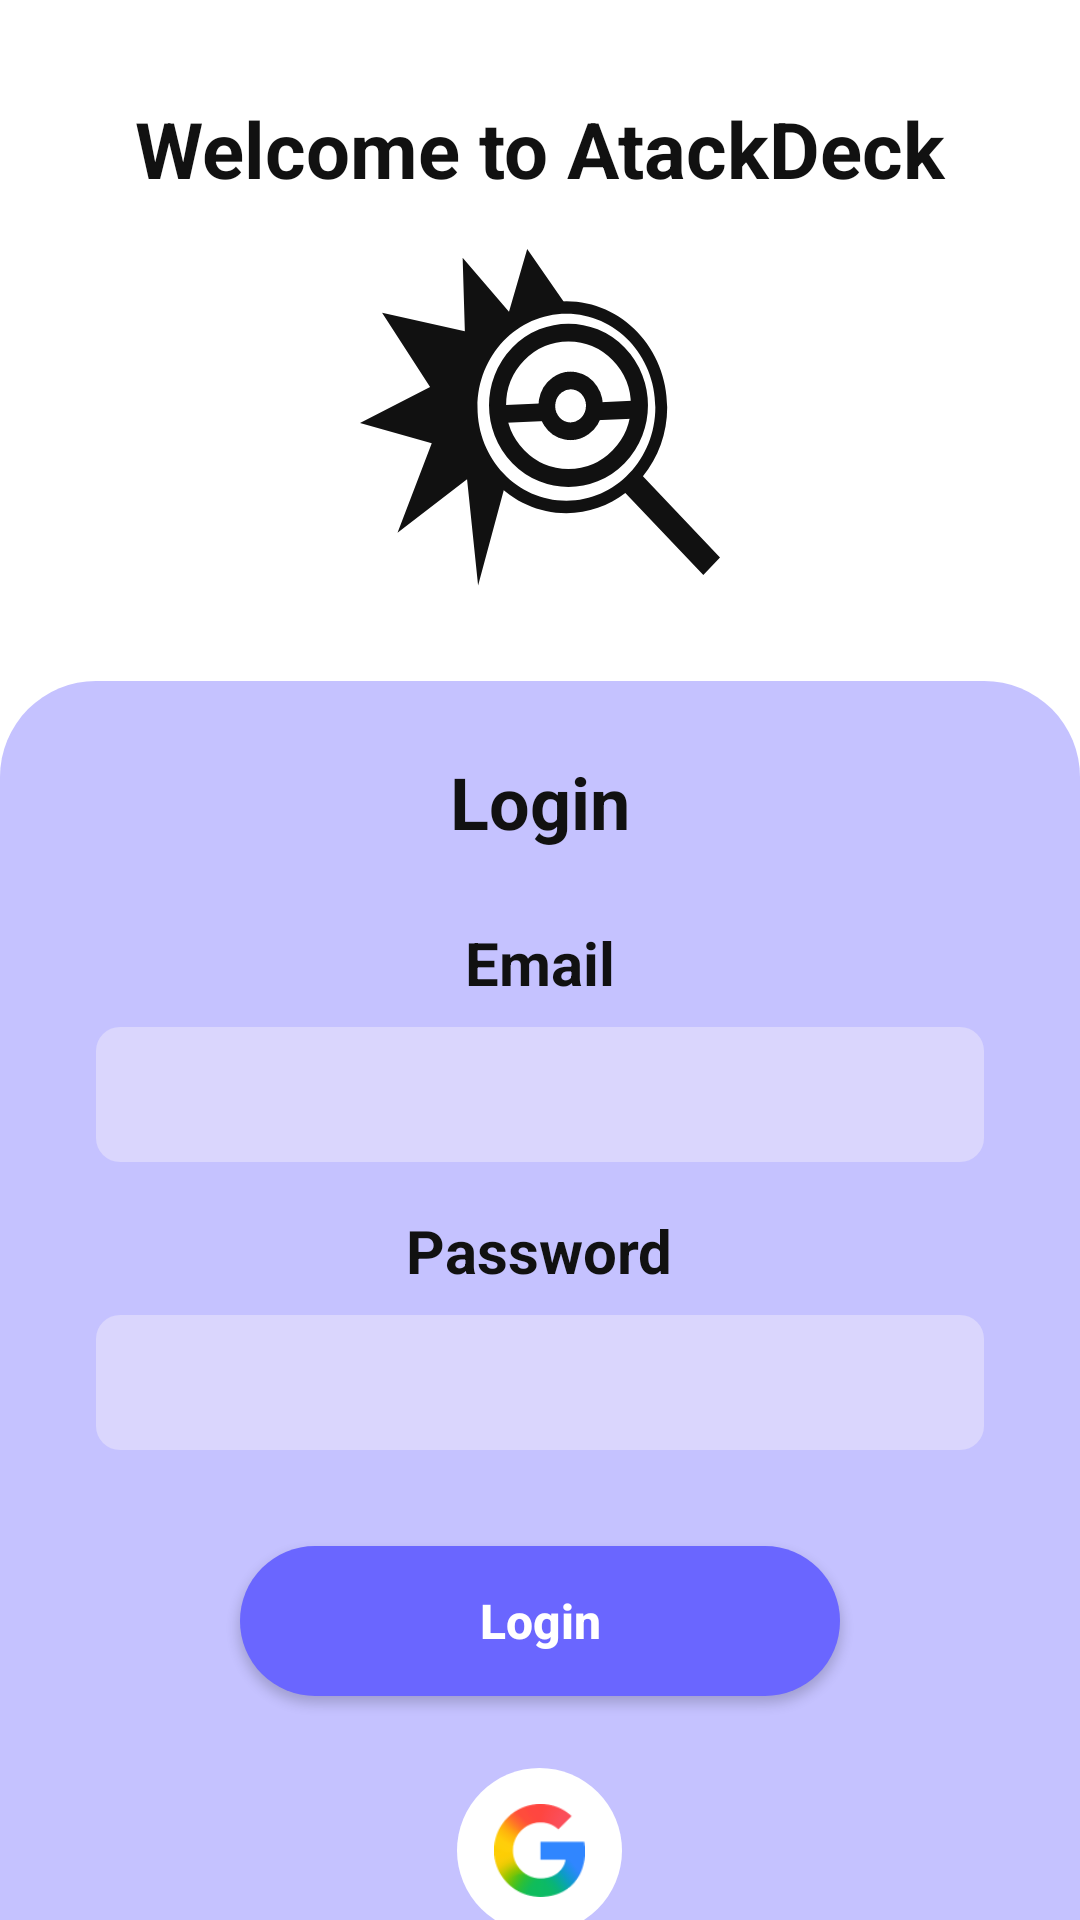

Layout XML and referenced resources for this Android screen:
<!-- AndroidManifest.xml: application theme Theme.ProyectoAtackDeckAndroid -->
<!-- res/layout/activity_login.xml -->
<?xml version="1.0" encoding="utf-8"?>
<androidx.constraintlayout.widget.ConstraintLayout xmlns:android="http://schemas.android.com/apk/res/android"
    xmlns:app="http://schemas.android.com/apk/res-auto"
    android:layout_width="match_parent"
    android:layout_height="match_parent"
    android:background="@color/background">

    
    <TextView
        android:id="@+id/tvWelcome"
        android:layout_width="wrap_content"
        android:layout_height="wrap_content"
        android:layout_marginTop="32dp"
        android:text="@string/login_title_welcome"
        android:textColor="@color/on_background"
        android:textSize="26sp"
        android:textStyle="bold"
        app:layout_constraintEnd_toEndOf="parent"
        app:layout_constraintStart_toStartOf="parent"
        app:layout_constraintTop_toTopOf="parent" />

    
    <ImageView
        android:id="@+id/imgLogo"
        android:layout_width="120dp"
        android:layout_height="120dp"
        android:layout_marginTop="16dp"
        android:src="@drawable/ic_search_pokemon"
        app:layout_constraintEnd_toEndOf="parent"
        app:layout_constraintStart_toStartOf="parent"
        app:layout_constraintTop_toBottomOf="@id/tvWelcome"
        app:tint="@color/on_background" />

    
    <LinearLayout
        android:layout_width="match_parent"
        android:layout_height="0dp"
        android:layout_marginTop="24dp"
        android:background="@drawable/bg_login_bottom"
        android:backgroundTint="@color/secondary"
        android:orientation="vertical"
        android:paddingHorizontal="32dp"
        android:paddingTop="24dp"
        app:layout_constraintBottom_toBottomOf="parent"
        app:layout_constraintTop_toBottomOf="@id/imgLogo">

        <TextView
            android:layout_width="match_parent"
            android:layout_height="wrap_content"
            android:layout_marginBottom="24dp"
            android:gravity="center"
            android:text="@string/login_title_login"
            android:textColor="@color/on_secondary"
            android:textSize="24sp"
            android:textStyle="bold" />

        
        <TextView
            android:layout_width="wrap_content"
            android:layout_height="wrap_content"
            android:layout_gravity="center_horizontal"
            android:layout_marginBottom="8dp"
            android:text="@string/login_label_email"
            android:textColor="@color/on_secondary"
            android:textSize="20sp"
            android:textStyle="bold" />

        <EditText
            android:id="@+id/etEmail"
            android:layout_width="match_parent"
            android:layout_height="45dp"
            android:layout_marginBottom="16dp"
            android:background="@drawable/bg_input"
            android:backgroundTint="@color/secondary_variant"
            android:paddingHorizontal="16dp"
            android:textColor="@color/on_secondary" />

        
        <TextView
            android:layout_width="wrap_content"
            android:layout_height="wrap_content"
            android:layout_gravity="center_horizontal"
            android:layout_marginBottom="8dp"
            android:text="@string/login_label_password"
            android:textColor="@color/on_secondary"
            android:textSize="20sp"
            android:textStyle="bold" />

        <EditText
            android:id="@+id/etPassword"
            android:layout_width="match_parent"
            android:layout_height="45dp"
            android:layout_marginBottom="32dp"
            android:background="@drawable/bg_input"
            android:backgroundTint="@color/secondary_variant"
            android:inputType="textPassword"
            android:paddingHorizontal="16dp"
            android:textColor="@color/on_secondary" />

        
        <Button
            android:id="@+id/btnLogin"
            android:layout_width="200dp"
            android:layout_height="50dp"
            android:layout_gravity="center_horizontal"
            android:layout_marginBottom="24dp"
            android:background="@drawable/bg_button"
            android:backgroundTint="@color/primary"
            android:text="@string/login_button_login"
            android:textAllCaps="false"
            android:textColor="@color/on_primary"
            android:textSize="16sp"
            android:textStyle="bold"
            app:backgroundTint="@null" />

        
        <ImageButton
            android:id="@+id/btnGoogleLogin"
            android:layout_width="55dp"
            android:layout_height="55dp"
            android:layout_gravity="center_horizontal"
            android:layout_marginBottom="24dp"
            android:background="@drawable/bg_circle"
            android:backgroundTint="@color/background"
            android:contentDescription="@string/login_description_google"
            android:padding="12dp"
            android:scaleType="fitCenter"
            android:src="@drawable/google" /> 

        
        <Button
            android:id="@+id/btnRegister"
            android:layout_width="200dp"
            android:layout_height="50dp"
            android:layout_gravity="center_horizontal"
            android:background="@drawable/bg_button"
            android:backgroundTint="@color/primary"
            android:text="@string/login_button_signup"
            android:textAllCaps="false"
            android:textColor="@color/on_primary"
            android:textSize="16sp"
            android:textStyle="bold"
            app:backgroundTint="@null" />

    </LinearLayout>
</androidx.constraintlayout.widget.ConstraintLayout>
<!-- resources referenced by this layout -->
<resources>
  <color name="background">#ffffff</color>
  <color name="on_background">#111111</color>
  <color name="on_primary">#ffffff</color>
  <color name="on_secondary">#111111</color>
  <color name="primary">#6A66FF</color>
  <color name="secondary">#C5C2FF</color>
  <color name="secondary_variant">#DAD6FD</color>
  <!-- drawable bg_button (drawable) -->
  <?xml version="1.0" encoding="utf-8"?>
  <shape xmlns:android="http://schemas.android.com/apk/res/android">
      <solid android:color="#0F0E13" />
      <corners android:radius="25dp" />
  </shape>
  <!-- drawable bg_circle (drawable) -->
  <?xml version="1.0" encoding="utf-8"?>
  <shape xmlns:android="http://schemas.android.com/apk/res/android"
      android:shape="oval">
      <solid android:color="#1A1921" />
  </shape>
  <!-- drawable bg_input (drawable) -->
  <?xml version="1.0" encoding="utf-8"?>
  <shape xmlns:android="http://schemas.android.com/apk/res/android">
      <solid android:color="#0F0E13" />
      <corners android:radius="8dp" />
  </shape>
  <!-- drawable bg_login_bottom (drawable) -->
  <?xml version="1.0" encoding="utf-8"?>
  <shape xmlns:android="http://schemas.android.com/apk/res/android">
      <solid android:color="#282733" />
      <corners android:topLeftRadius="32dp" android:topRightRadius="32dp" />
  </shape>
  <!-- drawable google: png bitmap (drawable, 5536 bytes) -->
  <!-- drawable ic_search_pokemon: vector/xml drawable (drawable, 2378 chars, omitted) -->
  <string name="login_button_login">Login</string>
  <string name="login_button_signup">SignUp</string>
  <string name="login_description_google">Sign in with Google</string>
  <string name="login_label_email">Email</string>
  <string name="login_label_password">Password</string>
  <string name="login_title_login">Login</string>
  <string name="login_title_welcome">Welcome to AtackDeck</string>
  <style name="Theme.ProyectoAtackDeckAndroid" parent="Base.Theme.ProyectoAtackDeckAndroid" />
  <style name="Base.Theme.ProyectoAtackDeckAndroid" parent="Theme.Material3.DayNight.NoActionBar">
          <item name="android:colorBackground">@color/background</item>
          <item name="android:textColor">@color/on_background</item>
          <item name="colorPrimary">@color/primary</item>
          <item name="colorSecondary">@color/secondary</item>
          <item name="colorSecondaryVariant">@color/secondary_variant</item>
          <item name="colorTertiary">@color/tertiary</item>
          <item name="colorOnPrimary">@color/on_primary</item>
          <item name="colorAccent">@color/accent</item>
      </style>
  <color name="tertiary">#6F6F6F</color>
  <color name="accent">#9C27B0</color>
</resources>
